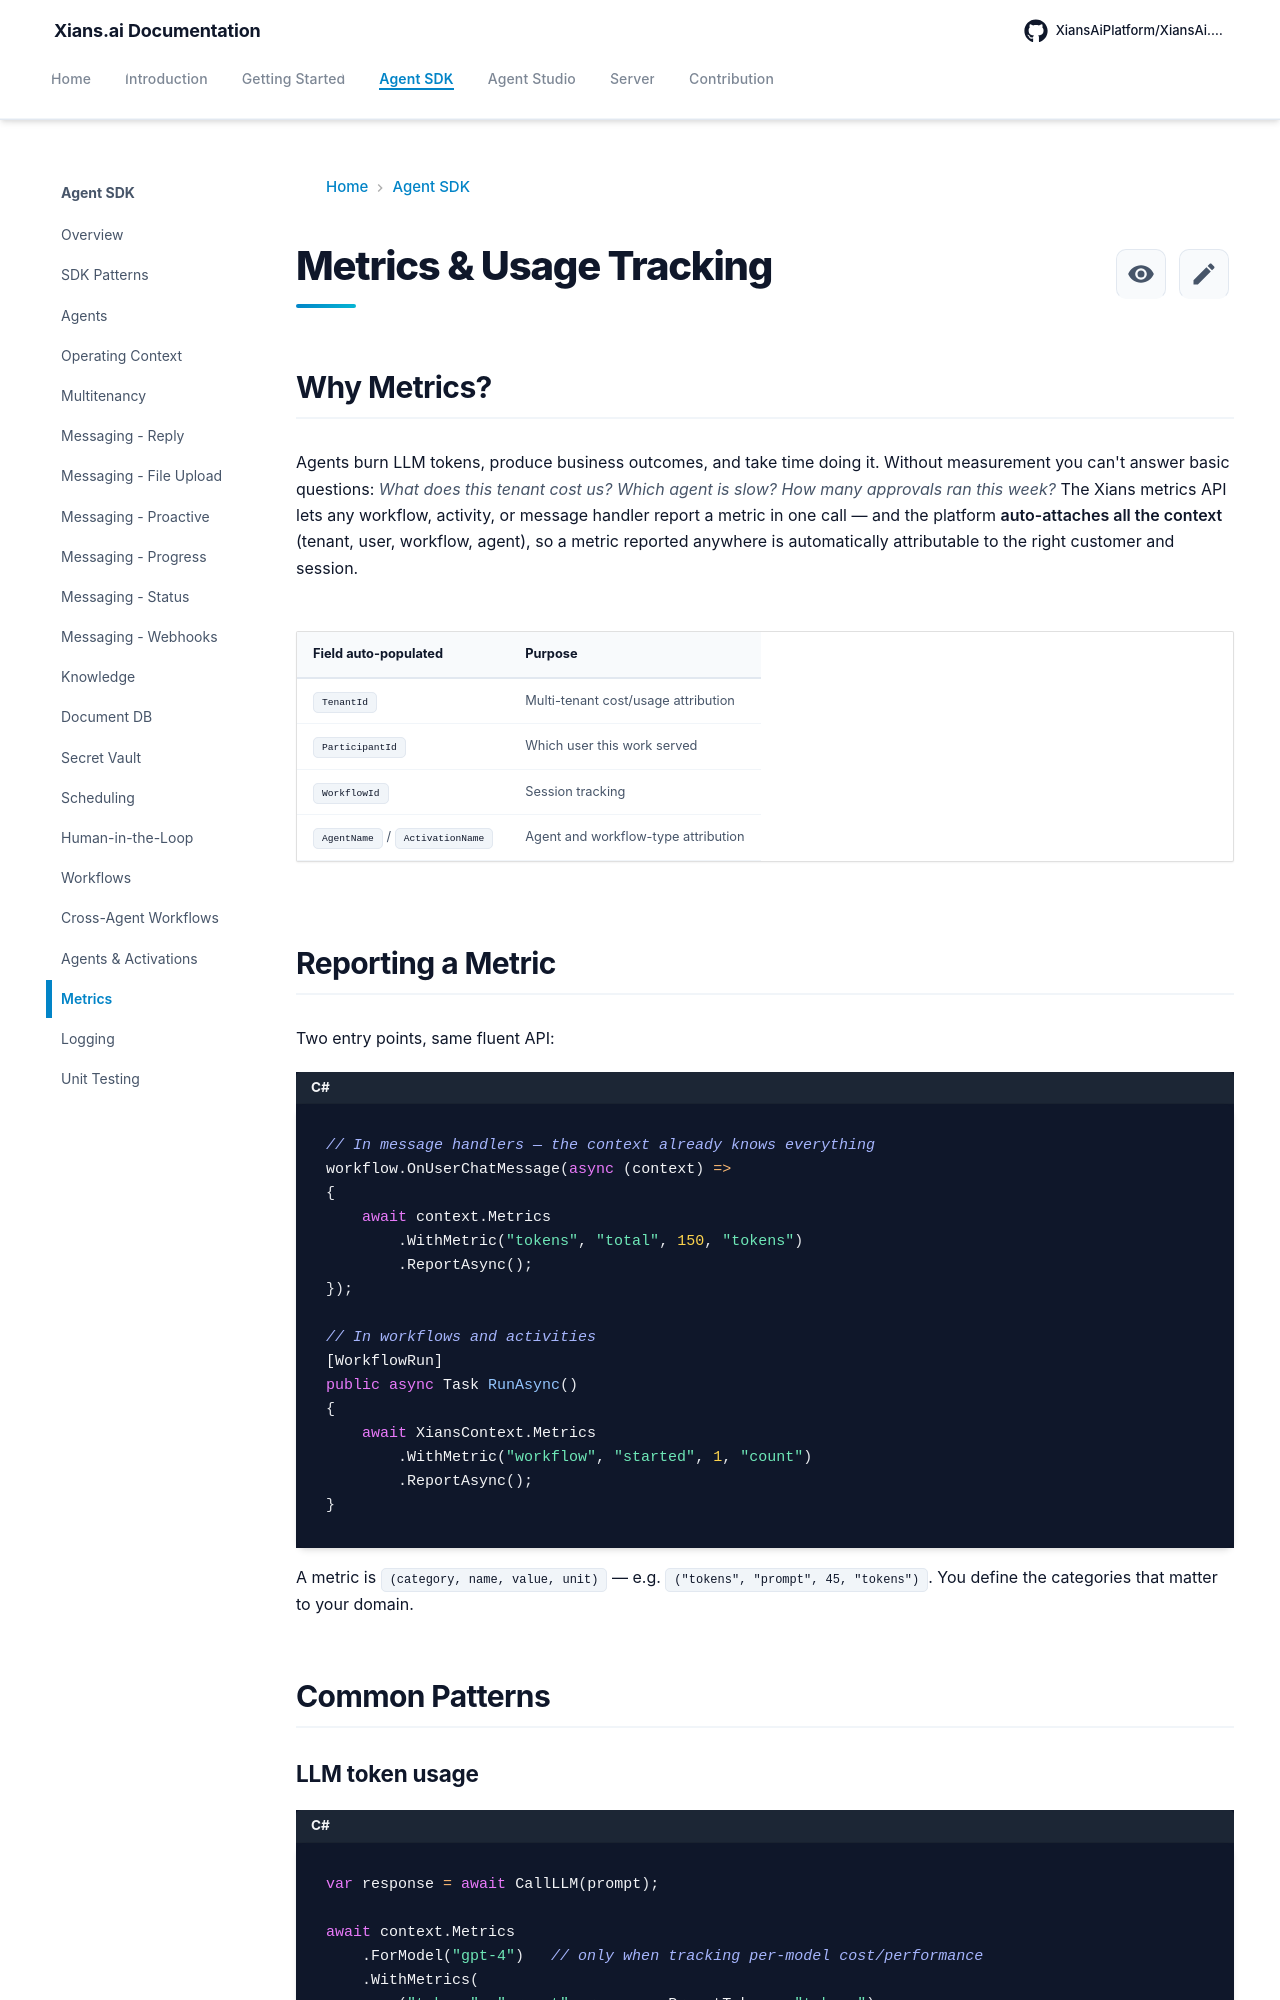

repository: XiansAiPlatform/XiansAi.Docs · page: concepts/metrics/index.html · generator: mkdocs

# Metrics & Usage Tracking

## Why Metrics?

Agents burn LLM tokens, produce business outcomes, and take time doing it. Without measurement you can't answer basic questions: *What does this tenant cost us? Which agent is slow? How many approvals ran this week?* The Xians metrics API lets any workflow, activity, or message handler report a metric in one call — and the platform **auto-attaches all the context** (tenant, user, workflow, agent), so a metric reported anywhere is automatically attributable to the right customer and session.

| Field auto-populated | Purpose |
|----------------------|---------|
| `TenantId` | Multi-tenant cost/usage attribution |
| `ParticipantId` | Which user this work served |
| `WorkflowId` | Session tracking |
| `AgentName` / `ActivationName` | Agent and workflow-type attribution |

## Reporting a Metric

Two entry points, same fluent API:

```csharp
// In message handlers — the context already knows everything
workflow.OnUserChatMessage(async (context) =>
{
    await context.Metrics
        .WithMetric("tokens", "total", 150, "tokens")
        .ReportAsync();
});

// In workflows and activities
[WorkflowRun]
public async Task RunAsync()
{
    await XiansContext.Metrics
        .WithMetric("workflow", "started", 1, "count")
        .ReportAsync();
}
```

A metric is `(category, name, value, unit)` — e.g. `("tokens", "prompt", 45, "tokens")`. You define the categories that matter to your domain.

## Common Patterns
